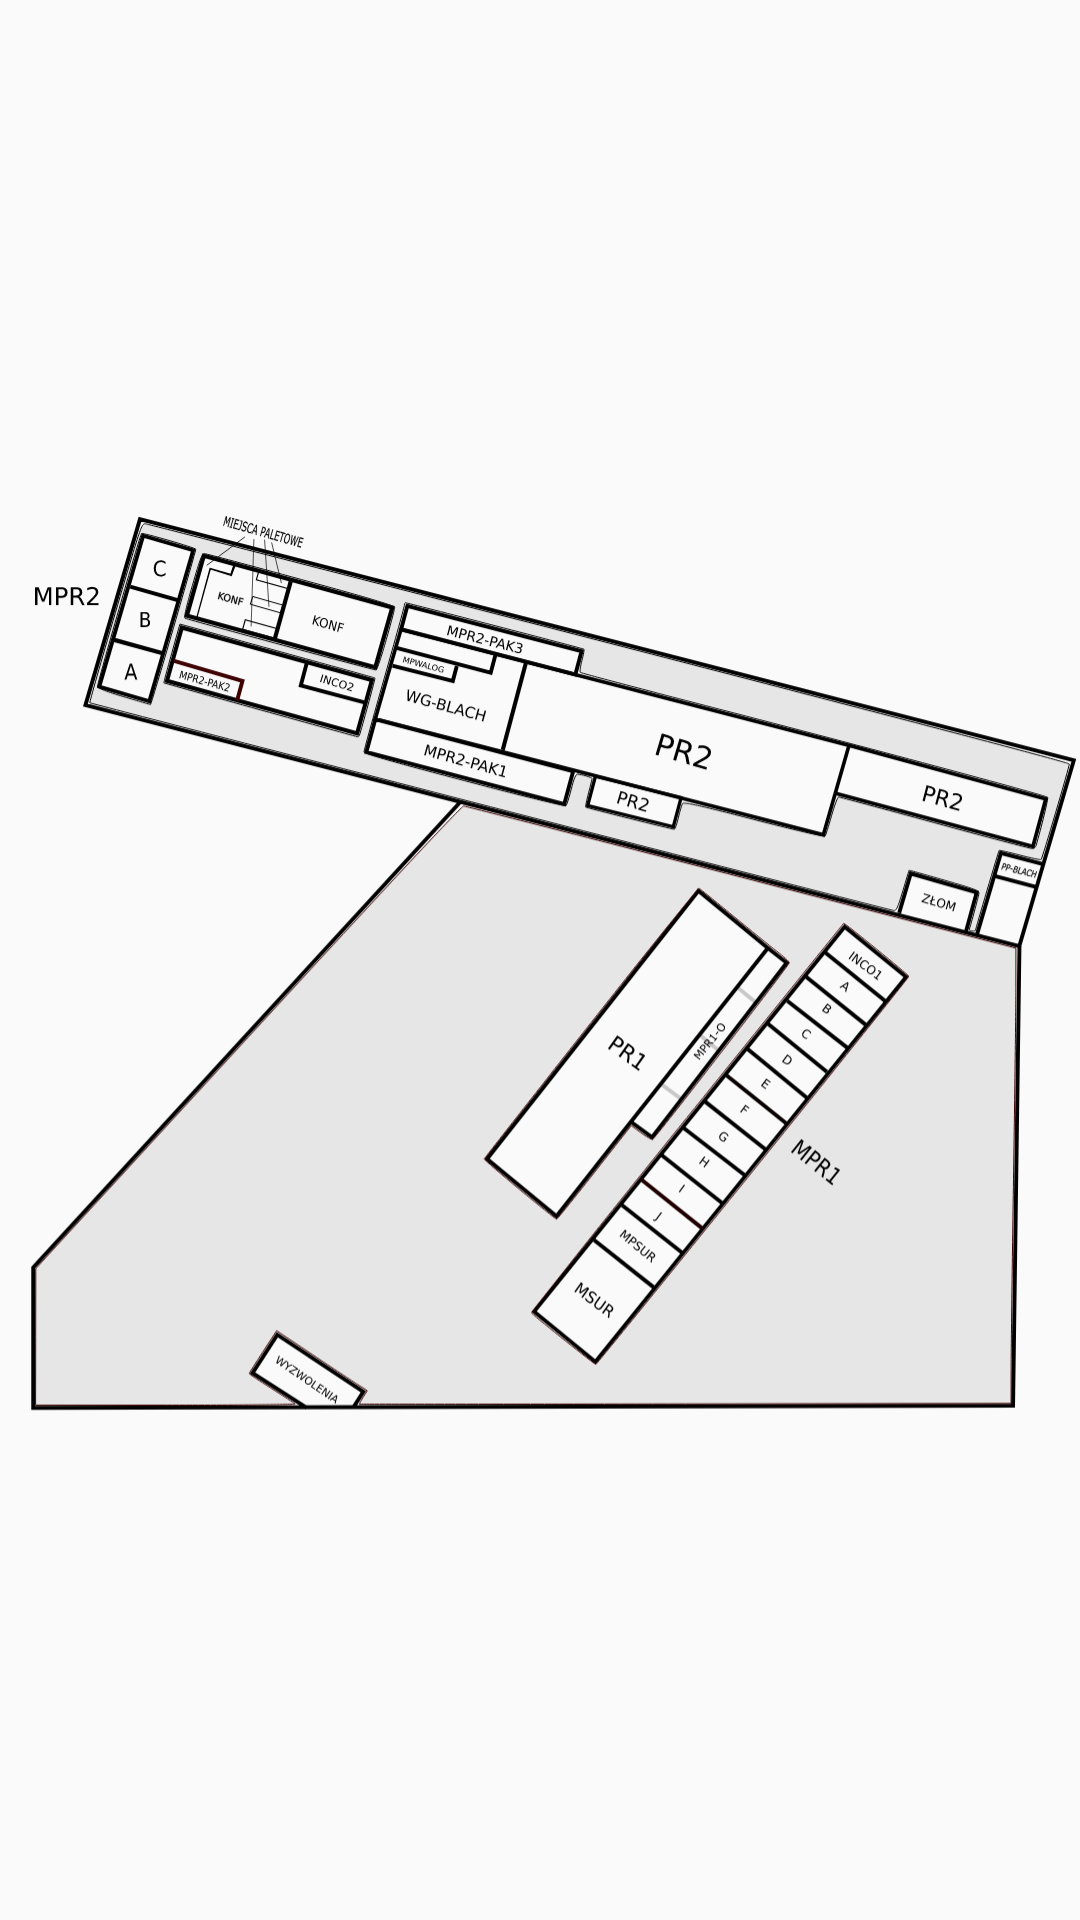

This screen was rendered from an Android layout file. Write that file and the resources it references.
<!-- AndroidManifest.xml: application theme Theme.AppCompat.Light.NoActionBar -->
<!-- res/layout/activity_dialog_map.xml -->
<?xml version="1.0" encoding="utf-8"?>
<androidx.constraintlayout.widget.ConstraintLayout xmlns:android="http://schemas.android.com/apk/res/android"
    xmlns:app="http://schemas.android.com/apk/res-auto"
    xmlns:tools="http://schemas.android.com/tools"
    android:layout_width="match_parent"
    android:layout_height="match_parent"
    android:clipToPadding="true"
    tools:context=".DialogMap">

    <ImageView
        android:id="@+id/map_imageView"
        android:layout_width="wrap_content"
        android:layout_height="wrap_content"
        android:scaleType="centerInside"
        app:layout_constraintBottom_toBottomOf="parent"
        app:layout_constraintEnd_toEndOf="parent"
        app:layout_constraintStart_toStartOf="parent"
        app:layout_constraintTop_toTopOf="parent"
        app:srcCompat="@drawable/ic_mapwarehousecolor2" />
</androidx.constraintlayout.widget.ConstraintLayout>
<!-- resources referenced by this layout -->
<resources>
  <!-- drawable ic_mapwarehousecolor2: vector/xml drawable (drawable, 107301 chars, omitted) -->
</resources>
